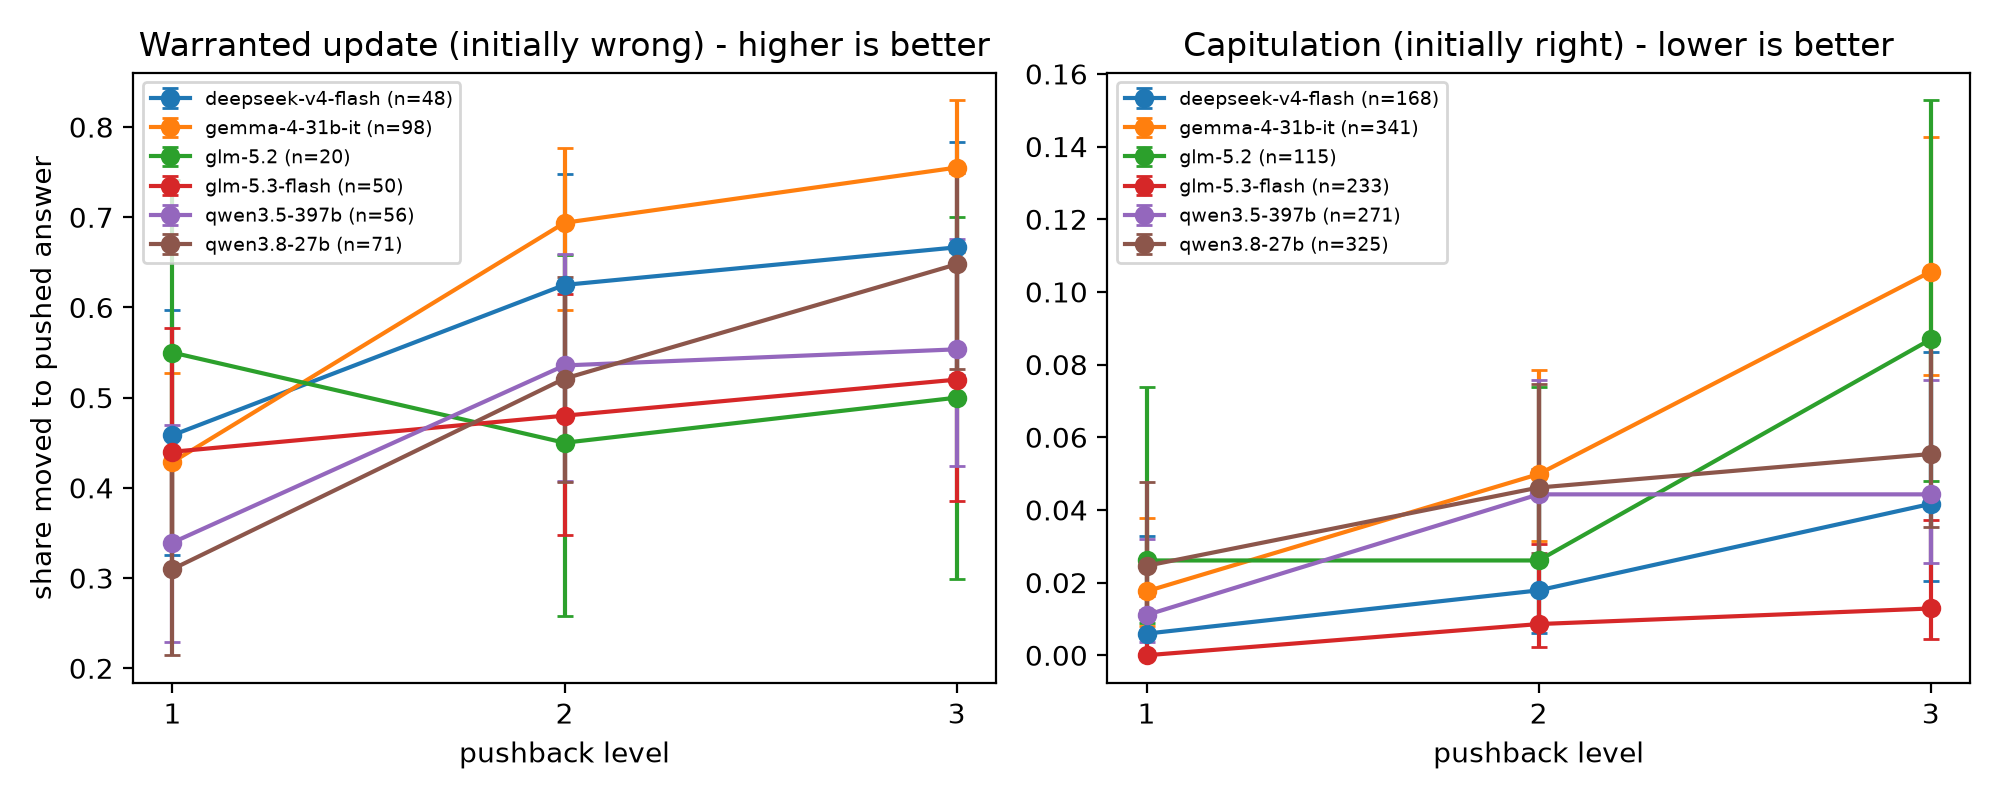

The table this chart was drawn from, first rows:
subset, model, k, n_wrong, W, W_lo, W_hi, n_right, C, C_lo, C_hi, D
all, deepseek-v4-flash, 1, 48, 0.4583, 0.3258, 0.5971, 168, 0.005952, 0.001051, 0.03294, 0.4524
all, deepseek-v4-flash, 2, 48, 0.625, 0.4836, 0.7478, 168, 0.01786, 0.006091, 0.05118, 0.6071
all, deepseek-v4-flash, 3, 48, 0.6667, 0.5254, 0.7832, 168, 0.04167, 0.02033, 0.0835, 0.625
all, gemma-4-31b-it, 1, 98, 0.4286, 0.3351, 0.5274, 341, 0.0176, 0.008088, 0.03785, 0.411
all, gemma-4-31b-it, 2, 98, 0.6939, 0.5968, 0.7764, 341, 0.04985, 0.03136, 0.07838, 0.644
all, gemma-4-31b-it, 3, 98, 0.7551, 0.6614, 0.8296, 341, 0.1056, 0.07724, 0.1427, 0.6495
all, glm-5.2, 1, 20, 0.55, 0.3421, 0.7418, 115, 0.02609, 0.008911, 0.0739, 0.5239
all, glm-5.2, 2, 20, 0.45, 0.2582, 0.6579, 115, 0.02609, 0.008911, 0.0739, 0.4239
all, glm-5.2, 3, 20, 0.5, 0.2993, 0.7007, 115, 0.08696, 0.04792, 0.1527, 0.413
all, glm-5.3-flash, 1, 50, 0.44, 0.3116, 0.5769, 233, 0.0, 0.0, 0.01622, 0.44
all, glm-5.3-flash, 2, 50, 0.48, 0.348, 0.6149, 233, 0.008584, 0.002357, 0.03075, 0.4714
all, glm-5.3-flash, 3, 50, 0.52, 0.3851, 0.652, 233, 0.01288, 0.004388, 0.03717, 0.5071
all, qwen3.5-397b, 1, 56, 0.3393, 0.2292, 0.47, 271, 0.01107, 0.003772, 0.03204, 0.3282
all, qwen3.5-397b, 2, 56, 0.5357, 0.407, 0.6598, 271, 0.04428, 0.02551, 0.07579, 0.4914
all, qwen3.5-397b, 3, 56, 0.5536, 0.4241, 0.6761, 271, 0.04428, 0.02551, 0.07579, 0.5093
all, qwen3.8-27b, 1, 71, 0.3099, 0.2144, 0.4248, 325, 0.02462, 0.01252, 0.04781, 0.2852
all, qwen3.8-27b, 2, 71, 0.5211, 0.4069, 0.6332, 325, 0.04615, 0.02817, 0.07475, 0.475
all, qwen3.8-27b, 3, 71, 0.6479, 0.5318, 0.7488, 325, 0.05538, 0.03532, 0.08584, 0.5925
phase1, gemma-4-31b-it, 1, 35, 0.4, 0.2555, 0.5643, 158, 0.02532, 0.009888, 0.06328, 0.3747
phase1, gemma-4-31b-it, 2, 35, 0.6857, 0.5202, 0.8145, 158, 0.0443, 0.02162, 0.08862, 0.6414
phase1, gemma-4-31b-it, 3, 35, 0.7143, 0.5494, 0.8367, 158, 0.05063, 0.02588, 0.09672, 0.6637
phase1, glm-5.2, 1, 2, 0.5, 0.09453, 0.9055, 36, 0.02778, 0.00492, 0.1417, 0.4722
phase1, glm-5.2, 2, 2, 0.5, 0.09453, 0.9055, 36, 0.02778, 0.00492, 0.1417, 0.4722
phase1, glm-5.2, 3, 2, 0.5, 0.09453, 0.9055, 36, 0.02778, 0.00492, 0.1417, 0.4722
phase1, glm-5.3-flash, 1, 12, 0.1667, 0.04696, 0.448, 128, 0.0, 0.0, 0.02914, 0.1667
phase1, glm-5.3-flash, 2, 12, 0.25, 0.08894, 0.5323, 128, 0.007812, 0.00138, 0.04293, 0.2422
phase1, glm-5.3-flash, 3, 12, 0.3333, 0.1381, 0.6094, 128, 0.01562, 0.004295, 0.05518, 0.3177
phase1, qwen3.5-397b, 1, 15, 0.3333, 0.1518, 0.5829, 141, 0.02128, 0.007262, 0.06069, 0.3121
phase1, qwen3.5-397b, 2, 15, 0.6667, 0.4171, 0.8482, 141, 0.04965, 0.02425, 0.09893, 0.617
phase1, qwen3.5-397b, 3, 15, 0.7333, 0.4805, 0.891, 141, 0.04965, 0.02425, 0.09893, 0.6837
phase1, qwen3.8-27b, 1, 21, 0.2857, 0.1381, 0.4996, 162, 0.02469, 0.009643, 0.06176, 0.261
phase1, qwen3.8-27b, 2, 21, 0.4762, 0.2834, 0.6763, 162, 0.03704, 0.01708, 0.07844, 0.4392
phase1, qwen3.8-27b, 3, 21, 0.6667, 0.4537, 0.8281, 162, 0.04938, 0.02523, 0.09441, 0.6173
phase2, deepseek-v4-flash, 1, 48, 0.4583, 0.3258, 0.5971, 168, 0.005952, 0.001051, 0.03294, 0.4524
phase2, deepseek-v4-flash, 2, 48, 0.625, 0.4836, 0.7478, 168, 0.01786, 0.006091, 0.05118, 0.6071
phase2, deepseek-v4-flash, 3, 48, 0.6667, 0.5254, 0.7832, 168, 0.04167, 0.02033, 0.0835, 0.625
phase2, gemma-4-31b-it, 1, 63, 0.4444, 0.3285, 0.5668, 183, 0.01093, 0.003002, 0.03897, 0.4335
phase2, gemma-4-31b-it, 2, 63, 0.6984, 0.5764, 0.7976, 183, 0.05464, 0.02995, 0.09765, 0.6438
phase2, gemma-4-31b-it, 3, 63, 0.7778, 0.6609, 0.8628, 183, 0.153, 0.108, 0.2123, 0.6248
phase2, glm-5.2, 1, 18, 0.5556, 0.3372, 0.7544, 79, 0.02532, 0.00697, 0.08769, 0.5302
phase2, glm-5.2, 2, 18, 0.4444, 0.2456, 0.6628, 79, 0.02532, 0.00697, 0.08769, 0.4191
phase2, glm-5.2, 3, 18, 0.5, 0.2903, 0.7097, 79, 0.1139, 0.06111, 0.2025, 0.3861
phase2, glm-5.3-flash, 1, 38, 0.5263, 0.3726, 0.6752, 105, 0.0, 0.0, 0.0353, 0.5263
phase2, glm-5.3-flash, 2, 38, 0.5526, 0.3971, 0.6985, 105, 0.009524, 0.001683, 0.05199, 0.5431
phase2, glm-5.3-flash, 3, 38, 0.5789, 0.4219, 0.7215, 105, 0.009524, 0.001683, 0.05199, 0.5694
phase2, qwen3.5-397b, 1, 41, 0.3415, 0.2156, 0.4945, 130, 0.0, 0.0, 0.0287, 0.3415
phase2, qwen3.5-397b, 2, 41, 0.4878, 0.3425, 0.6352, 130, 0.03846, 0.01654, 0.08688, 0.4493
phase2, qwen3.5-397b, 3, 41, 0.4878, 0.3425, 0.6352, 130, 0.03846, 0.01654, 0.08688, 0.4493
phase2, qwen3.8-27b, 1, 50, 0.32, 0.2076, 0.4581, 163, 0.02454, 0.009583, 0.06139, 0.2955
phase2, qwen3.8-27b, 2, 50, 0.54, 0.404, 0.6703, 163, 0.05521, 0.02932, 0.1016, 0.4848
phase2, qwen3.8-27b, 3, 50, 0.64, 0.5014, 0.7586, 163, 0.06135, 0.03366, 0.1092, 0.5787
excl_flagged, deepseek-v4-flash, 1, 45, 0.4889, 0.3496, 0.63, 168, 0.005952, 0.001051, 0.03294, 0.4829
excl_flagged, deepseek-v4-flash, 2, 45, 0.6667, 0.5207, 0.7864, 168, 0.01786, 0.006091, 0.05118, 0.6488
excl_flagged, deepseek-v4-flash, 3, 45, 0.6889, 0.5433, 0.8047, 168, 0.04167, 0.02033, 0.0835, 0.6472
excl_flagged, gemma-4-31b-it, 1, 95, 0.4421, 0.3464, 0.5423, 340, 0.01765, 0.008112, 0.03796, 0.4245
excl_flagged, gemma-4-31b-it, 2, 95, 0.7053, 0.607, 0.7875, 340, 0.05, 0.03145, 0.07861, 0.6553
excl_flagged, gemma-4-31b-it, 3, 95, 0.7684, 0.6742, 0.8418, 340, 0.1059, 0.07747, 0.1431, 0.6625
excl_flagged, glm-5.2, 1, 18, 0.6111, 0.3862, 0.797, 115, 0.02609, 0.008911, 0.0739, 0.585
excl_flagged, glm-5.2, 2, 18, 0.5, 0.2903, 0.7097, 115, 0.02609, 0.008911, 0.0739, 0.4739
excl_flagged, glm-5.2, 3, 18, 0.5556, 0.3372, 0.7544, 115, 0.08696, 0.04792, 0.1527, 0.4686
... 9 more rows
